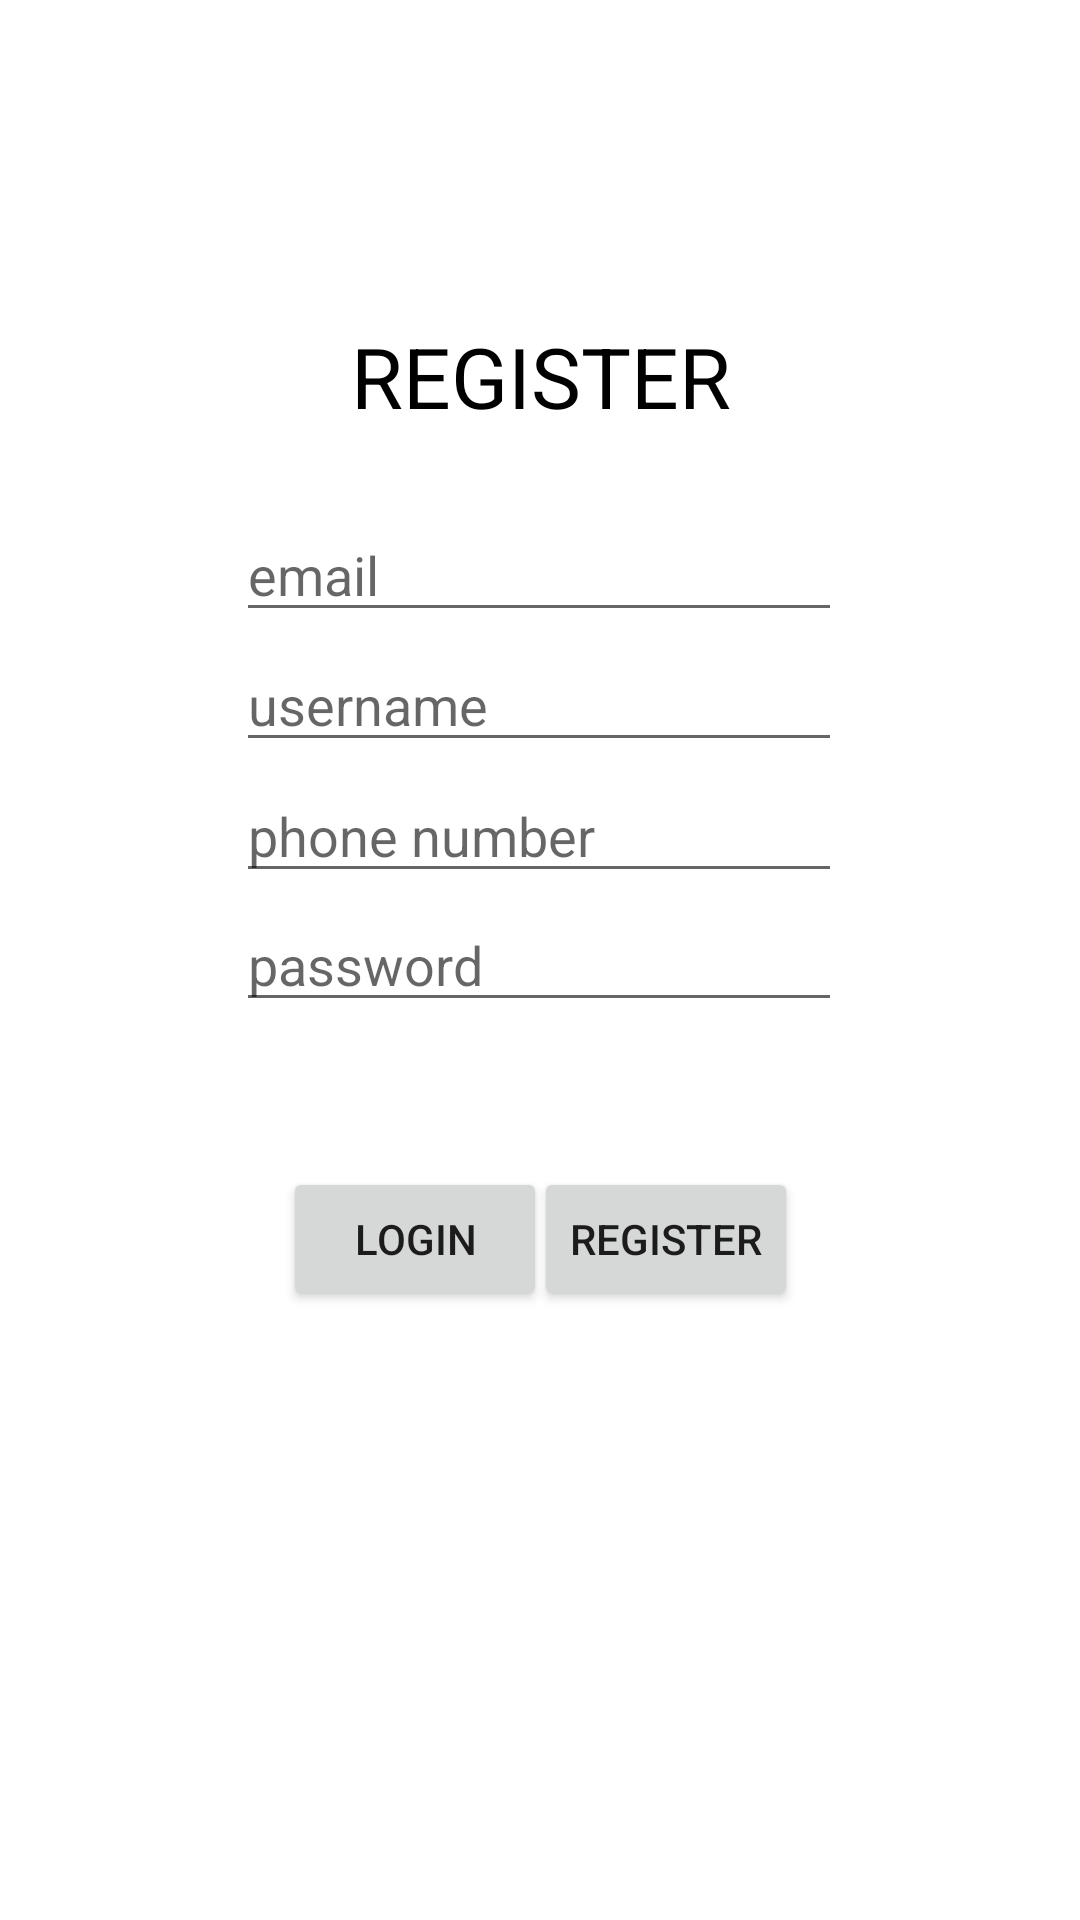

Layout XML and referenced resources for this Android screen:
<!-- AndroidManifest.xml: application theme Theme.InSOrma -->
<!-- res/layout/activity_register_page.xml -->
<?xml version="1.0" encoding="utf-8"?>
<androidx.constraintlayout.widget.ConstraintLayout xmlns:android="http://schemas.android.com/apk/res/android"
    xmlns:app="http://schemas.android.com/apk/res-auto"
    xmlns:tools="http://schemas.android.com/tools"
    android:layout_width="match_parent"
    android:layout_height="match_parent"
    tools:context=".RegisterPage">

    <TextView
        android:layout_width="wrap_content"
        android:layout_height="wrap_content"
        android:text="REGISTER"
        android:textColor="@android:color/black"
        android:textSize="28dp"
        app:layout_constraintBottom_toBottomOf="parent"
        app:layout_constraintHorizontal_bias="0.501"
        app:layout_constraintLeft_toLeftOf="parent"
        app:layout_constraintRight_toRightOf="parent"
        app:layout_constraintTop_toTopOf="parent"
        app:layout_constraintVertical_bias="0.177" />

    <EditText
        android:id="@+id/edtText_emailRegist"
        android:layout_width="202dp"
        android:layout_height="wrap_content"
        android:hint="email"
        app:layout_constraintBottom_toBottomOf="parent"
        app:layout_constraintHorizontal_bias="0.497"
        app:layout_constraintLeft_toLeftOf="parent"
        app:layout_constraintRight_toRightOf="parent"
        app:layout_constraintTop_toTopOf="parent"
        app:layout_constraintVertical_bias="0.283" />

    <EditText
        android:id="@+id/edtText_usernameRegist"
        android:layout_width="202dp"
        android:layout_height="wrap_content"
        android:hint="username"
        app:layout_constraintBottom_toBottomOf="parent"
        app:layout_constraintHorizontal_bias="0.497"
        app:layout_constraintLeft_toLeftOf="parent"
        app:layout_constraintRight_toRightOf="parent"
        app:layout_constraintTop_toTopOf="parent"
        app:layout_constraintVertical_bias="0.355" />


    <EditText
        android:id="@+id/edtText_phoneRegist"
        android:layout_width="202dp"
        android:layout_height="wrap_content"
        android:hint="phone number"
        app:layout_constraintBottom_toBottomOf="parent"
        app:layout_constraintHorizontal_bias="0.497"
        app:layout_constraintLeft_toLeftOf="parent"
        app:layout_constraintRight_toRightOf="parent"
        app:layout_constraintTop_toTopOf="parent"
        app:layout_constraintVertical_bias="0.428" />

    <EditText
        android:id="@+id/edtText_passwordRegist"
        android:layout_width="202dp"
        android:layout_height="wrap_content"
        android:hint="password"
        android:inputType="textPassword"
        app:layout_constraintBottom_toBottomOf="parent"
        app:layout_constraintHorizontal_bias="0.497"
        app:layout_constraintLeft_toLeftOf="parent"
        app:layout_constraintRight_toRightOf="parent"
        app:layout_constraintTop_toTopOf="parent" />

    <Button
        android:id="@+id/btn_loginRegist"
        android:layout_width="wrap_content"
        android:layout_height="wrap_content"
        android:text="Login"
        app:layout_constraintBottom_toBottomOf="parent"
        app:layout_constraintHorizontal_bias="0.347"
        app:layout_constraintLeft_toLeftOf="parent"
        app:layout_constraintRight_toRightOf="parent"
        app:layout_constraintTop_toTopOf="parent"
        app:layout_constraintVertical_bias="0.657" />

    <Button
        android:id="@+id/btn_registerRegist"
        android:layout_width="wrap_content"
        android:layout_height="wrap_content"
        android:text="register"
        app:layout_constraintBottom_toBottomOf="parent"
        app:layout_constraintHorizontal_bias="0.655"
        app:layout_constraintLeft_toLeftOf="parent"
        app:layout_constraintRight_toRightOf="parent"
        app:layout_constraintTop_toTopOf="parent"
        app:layout_constraintVertical_bias="0.657" />
</androidx.constraintlayout.widget.ConstraintLayout>
<!-- resources referenced by this layout -->
<resources>
  <style name="Theme.InSOrma" parent="Theme.MaterialComponents.DayNight.DarkActionBar">
          
          <item name="colorPrimary">@color/purple_500</item>
          <item name="colorPrimaryVariant">@color/purple_700</item>
          <item name="colorOnPrimary">@color/white</item>
          
          <item name="colorSecondary">@color/teal_200</item>
          <item name="colorSecondaryVariant">@color/teal_700</item>
          <item name="colorOnSecondary">@color/black</item>
          
          <item name="android:statusBarColor" tools:targetApi="l">?attr/colorPrimaryVariant</item>
          
      </style>
  <!-- not gathered from this repository: default colours our renderer supplied (Android Studio template values) -->
  <color name="purple_500">#FF6200EE</color>
  <color name="purple_700">#FF3700B3</color>
  <color name="teal_200">#FF03DAC5</color>
  <color name="teal_700">#FF018786</color>
  <color name="black">#FF000000</color>
  <color name="white">#FFFFFFFF</color>
</resources>
